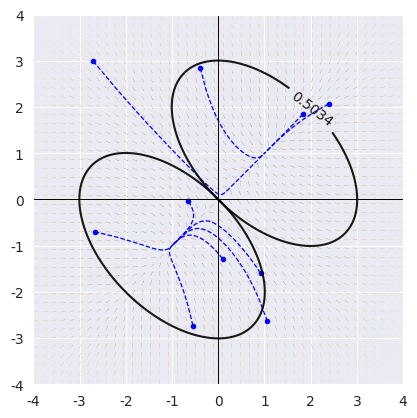

Here is the Python script that generated this plot:
import numpy as np
import numpy.linalg as npl
from scipy import integrate

import matplotlib
import matplotlib.pyplot as plt
from matplotlib.axes import Axes
from matplotlib.figure import Figure
import seaborn as sns
sns.set_style('darkgrid')

def calc_x_dot(x, t0):
    x1d = -(x[0] + x[0]**3) + 2*x[1]
    x2d = 2*x[0] - (x[1] + x[1]**3)
    return [x1d, x2d] 
    
def calc_V(x1, x2):
    # P = np.array([[1/6, 1/12], [1/12, 1/6]])
    return (1/6)*(x1**2 + x1*x2 + x2**2)
    
def calc_Vdot(z1, z2):
    Vdot = -(z1**2 + z2**2) - (1/6)*(2*z1 + z2)*(3+z1)*z1**2 - (1/6)*(z1+2*z2)*(3+z2)*z2**2
    return Vdot
    

cmap = 'Oranges_r'
w = 4
a = 0 # offset
m = 42
x_arr = np.vstack(( np.linspace(-abs(w+a), w+a, m), np.linspace(-abs(w+a), w+a, m) ))
x1, x2 = np.meshgrid(x_arr[0], x_arr[1])

x1d = -(x1 + x1**3) + 2*x2
x2d = 2*x1 - (x2 + x2**3)

n = 400
t = np.linspace(0, 10, n)

a = 0 # offset
mz = 300 
z_arr = np.linspace(-w, w, mz)
z1, z2 = np.meshgrid(z_arr, z_arr)

z = np.stack((z1, z2))
Vz = calc_V(z1, z2)
Vzdot = calc_Vdot(z1, z2)

rng: np.random.Generator = np.random.default_rng(5)
x0 = rng.uniform(-3.0, 3.0, size=(10,2))

traj = np.array([integrate.odeint(calc_x_dot, x0i, t).T for x0i in x0])

fig1, ax1 = plt.subplots()
ax1: Axes
x1d_ulen = x1d / np.sqrt(x1d**2 + x2d**2) 
x2d_ulen = x2d / np.sqrt(x1d**2 + x2d**2)
M = np.hypot(x1d, x2d)

params = {'units': 'xy',
          'angles': 'xy',
          'scale': 400.0/m,
          'scale_units': 'xy',
          'headwidth': 4.0,
          'headlength': 4.0,
          'headaxislength': 4.0,
          'width': 0.004,
          'cmap': matplotlib.cm.get_cmap(cmap),
          'alpha': 0.9}
Q = ax1.quiver(x1, x2, x1d_ulen, x2d_ulen, M, **params)

trj_params = {'color': 'blue',
              'marker': 'o',
              'linestyle': 'dashed',
              'linewidth': 0.9,
              'markersize': 3.0,
              'markevery': n}
for trj in traj:
    ax1.plot(trj[0], trj[1], **trj_params)

c = np.min(Vz[Vzdot>0])
lvls = [0,c]
Vdot_params = {'levels': lvls,
               'alpha': 0.9,
               'cmap': matplotlib.cm.get_cmap('bone_r')}
CS = ax1.contour(z1-1, z2-1, Vz, **Vdot_params)
CS = ax1.contour(z1+1, z2+1, Vz, **Vdot_params)
ax1.clabel(CS, inline=1, fontsize=10)
    
    
ax1.plot([-w,w], [0,0], color='0', linewidth='0.7')
ax1.plot([0,0], [-w,w], color='0', linewidth='0.7')
ax1.set_aspect('equal')
ax1.set_xlim(-w,w)
ax1.set_ylim(-w,w)

plt.show()